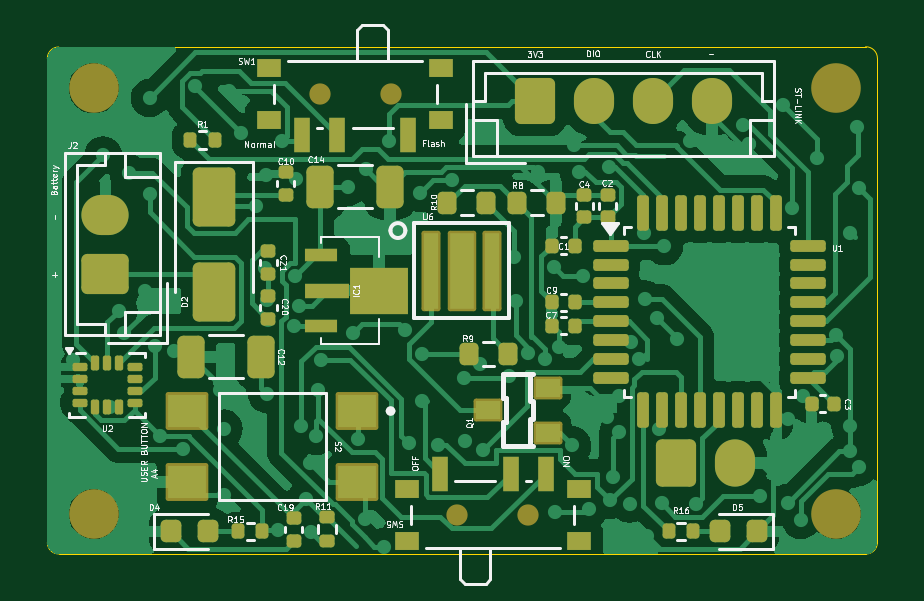
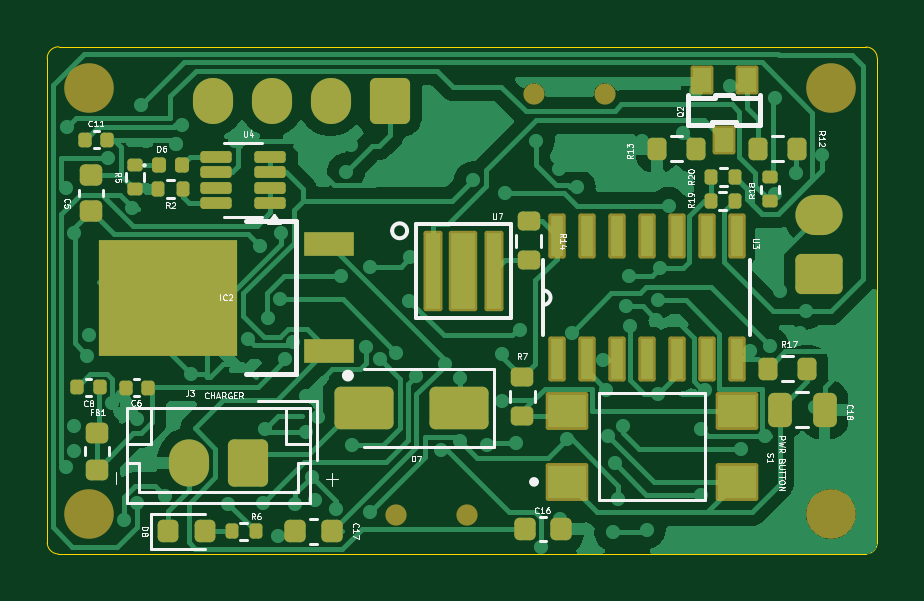
Circuit board: 9 layer files. Board 35.1 x 21.5 mm.
- bottom_copper: UVCleanPCB-B_Cu.gbr (63978 bytes)
- bottom_mask: UVCleanPCB-B_Mask.gbr (6920 bytes)
- paste: UVCleanPCB-B_Paste.gbr (5483 bytes)
- bottom_silk: UVCleanPCB-B_Silkscreen.gbr (54442 bytes)
- outline: UVCleanPCB-Edge_Cuts.gbr (989 bytes)
- top_copper: UVCleanPCB-F_Cu.gbr (84589 bytes)
- top_mask: UVCleanPCB-F_Mask.gbr (8047 bytes)
- paste: UVCleanPCB-F_Paste.gbr (6713 bytes)
- top_silk: UVCleanPCB-F_Silkscreen.gbr (71875 bytes)

=== bottom_copper: UVCleanPCB-B_Cu.gbr (63978 bytes, source omitted) ===
=== bottom_mask: UVCleanPCB-B_Mask.gbr (6920 bytes, source omitted) ===
=== paste: UVCleanPCB-B_Paste.gbr ===
%TF.GenerationSoftware,KiCad,Pcbnew,8.0.5*%
%TF.CreationDate,2025-02-24T18:35:13+02:00*%
%TF.ProjectId,UVCleanPCB,5556436c-6561-46e5-9043-422e6b696361,rev?*%
%TF.SameCoordinates,Original*%
%TF.FileFunction,Paste,Bot*%
%TF.FilePolarity,Positive*%
%FSLAX46Y46*%
G04 Gerber Fmt 4.6, Leading zero omitted, Abs format (unit mm)*
G04 Created by KiCad (PCBNEW 8.0.5) date 2025-02-24 18:35:13*
%MOMM*%
%LPD*%
G01*
G04 APERTURE LIST*
G04 Aperture macros list*
%AMRoundRect*
0 Rectangle with rounded corners*
0 $1 Rounding radius*
0 $2 $3 $4 $5 $6 $7 $8 $9 X,Y pos of 4 corners*
0 Add a 4 corners polygon primitive as box body*
4,1,4,$2,$3,$4,$5,$6,$7,$8,$9,$2,$3,0*
0 Add four circle primitives for the rounded corners*
1,1,$1+$1,$2,$3*
1,1,$1+$1,$4,$5*
1,1,$1+$1,$6,$7*
1,1,$1+$1,$8,$9*
0 Add four rect primitives between the rounded corners*
20,1,$1+$1,$2,$3,$4,$5,0*
20,1,$1+$1,$4,$5,$6,$7,0*
20,1,$1+$1,$6,$7,$8,$9,0*
20,1,$1+$1,$8,$9,$2,$3,0*%
G04 Aperture macros list end*
%ADD10RoundRect,0.200000X-0.275000X0.200000X-0.275000X-0.200000X0.275000X-0.200000X0.275000X0.200000X0*%
%ADD11RoundRect,0.225000X0.225000X0.250000X-0.225000X0.250000X-0.225000X-0.250000X0.225000X-0.250000X0*%
%ADD12R,0.533400X1.701800*%
%ADD13R,2.100000X1.000000*%
%ADD14R,5.850000X4.900000*%
%ADD15R,1.600000X1.400000*%
%ADD16RoundRect,0.147500X0.147500X0.172500X-0.147500X0.172500X-0.147500X-0.172500X0.147500X-0.172500X0*%
%ADD17RoundRect,0.218750X0.256250X-0.218750X0.256250X0.218750X-0.256250X0.218750X-0.256250X-0.218750X0*%
%ADD18RoundRect,0.135000X-0.135000X-0.185000X0.135000X-0.185000X0.135000X0.185000X-0.135000X0.185000X0*%
%ADD19RoundRect,0.140000X0.140000X0.170000X-0.140000X0.170000X-0.140000X-0.170000X0.140000X-0.170000X0*%
%ADD20RoundRect,0.135000X-0.185000X0.135000X-0.185000X-0.135000X0.185000X-0.135000X0.185000X0.135000X0*%
%ADD21RoundRect,0.125000X-0.537500X-0.125000X0.537500X-0.125000X0.537500X0.125000X-0.537500X0.125000X0*%
%ADD22RoundRect,0.218750X0.218750X0.256250X-0.218750X0.256250X-0.218750X-0.256250X0.218750X-0.256250X0*%
%ADD23R,1.000000X3.200000*%
%ADD24R,0.600000X3.200000*%
%ADD25RoundRect,0.135000X0.185000X-0.135000X0.185000X0.135000X-0.185000X0.135000X-0.185000X-0.135000X0*%
%ADD26RoundRect,0.140000X-0.140000X-0.170000X0.140000X-0.170000X0.140000X0.170000X-0.140000X0.170000X0*%
%ADD27RoundRect,0.200000X-0.200000X-0.275000X0.200000X-0.275000X0.200000X0.275000X-0.200000X0.275000X0*%
%ADD28RoundRect,0.250000X-1.000000X-0.650000X1.000000X-0.650000X1.000000X0.650000X-1.000000X0.650000X0*%
%ADD29RoundRect,0.250000X0.250000X0.475000X-0.250000X0.475000X-0.250000X-0.475000X0.250000X-0.475000X0*%
%ADD30R,0.762000X1.016000*%
%ADD31RoundRect,0.225000X-0.225000X-0.250000X0.225000X-0.250000X0.225000X0.250000X-0.225000X0.250000X0*%
%ADD32RoundRect,0.225000X0.250000X-0.225000X0.250000X0.225000X-0.250000X0.225000X-0.250000X-0.225000X0*%
G04 APERTURE END LIST*
D10*
%TO.C,R7*%
X189500000Y-75800000D03*
X189500000Y-74150000D03*
%TD*%
D11*
%TO.C,C16*%
X189400000Y-80600000D03*
X187850000Y-80600000D03*
%TD*%
D12*
%TO.C,U3*%
X188047500Y-73390800D03*
X186777500Y-73390800D03*
X185507500Y-73390800D03*
X184237500Y-73390800D03*
X182967500Y-73390800D03*
X181697500Y-73390800D03*
X180427500Y-73390800D03*
X180427500Y-68209200D03*
X181697500Y-68209200D03*
X182967500Y-68209200D03*
X184237500Y-68209200D03*
X185507500Y-68209200D03*
X186777500Y-68209200D03*
X188047500Y-68209200D03*
%TD*%
D13*
%TO.C,IC2*%
X197680000Y-73080000D03*
X197680000Y-68520000D03*
D14*
X204480000Y-70800000D03*
%TD*%
D15*
%TO.C,S1*%
X180400000Y-75600000D03*
X187600000Y-75600000D03*
X180400000Y-78600000D03*
X187600000Y-78600000D03*
%TD*%
D16*
%TO.C,D6*%
X204885000Y-65200000D03*
X203915000Y-65200000D03*
%TD*%
D17*
%TO.C,FB1*%
X207500000Y-78087500D03*
X207500000Y-76512500D03*
%TD*%
D18*
%TO.C,R2*%
X203880000Y-66200000D03*
X204900000Y-66200000D03*
%TD*%
D19*
%TO.C,C11*%
X208020000Y-64120000D03*
X207060000Y-64120000D03*
%TD*%
D20*
%TO.C,R5*%
X205900000Y-65180000D03*
X205900000Y-66200000D03*
%TD*%
D21*
%TO.C,U4*%
X200170000Y-66790000D03*
X200170000Y-66140000D03*
X200170000Y-65490000D03*
X200170000Y-64840000D03*
X202445000Y-64840000D03*
X202445000Y-65490000D03*
X202445000Y-66140000D03*
X202445000Y-66790000D03*
%TD*%
D22*
%TO.C,D8*%
X204500000Y-80700000D03*
X202925000Y-80700000D03*
%TD*%
D23*
%TO.C,U7*%
X191990000Y-69670000D03*
D24*
X193290000Y-69670000D03*
X190690000Y-69670000D03*
%TD*%
D10*
%TO.C,R14*%
X189220000Y-67575000D03*
X189220000Y-69225000D03*
%TD*%
D25*
%TO.C,R18*%
X179020000Y-66720000D03*
X179020000Y-65700000D03*
%TD*%
D18*
%TO.C,R19*%
X180500000Y-66700000D03*
X181520000Y-66700000D03*
%TD*%
D26*
%TO.C,C8*%
X207390000Y-74590000D03*
X208350000Y-74590000D03*
%TD*%
D27*
%TO.C,R12*%
X177875000Y-64500000D03*
X179525000Y-64500000D03*
%TD*%
%TO.C,R13*%
X183800000Y-64500000D03*
X182150000Y-64500000D03*
%TD*%
D28*
%TO.C,D7*%
X192190000Y-75470000D03*
X196190000Y-75470000D03*
%TD*%
D18*
%TO.C,R20*%
X180480000Y-65700000D03*
X181500000Y-65700000D03*
%TD*%
D27*
%TO.C,R17*%
X177450000Y-73800000D03*
X179100000Y-73800000D03*
%TD*%
D29*
%TO.C,C18*%
X178600000Y-75550000D03*
X176700000Y-75550000D03*
%TD*%
D30*
%TO.C,Q2*%
X180947500Y-64140000D03*
X179995000Y-61600000D03*
X181900000Y-61600000D03*
%TD*%
D31*
%TO.C,C17*%
X197550000Y-80700000D03*
X199100000Y-80700000D03*
%TD*%
D18*
%TO.C,R6*%
X200780000Y-80700000D03*
X201800000Y-80700000D03*
%TD*%
D32*
%TO.C,C5*%
X207760000Y-67140000D03*
X207760000Y-65590000D03*
%TD*%
D26*
%TO.C,C6*%
X205330000Y-74610000D03*
X206290000Y-74610000D03*
%TD*%
M02*

=== bottom_silk: UVCleanPCB-B_Silkscreen.gbr (54442 bytes, source omitted) ===
=== outline: UVCleanPCB-Edge_Cuts.gbr ===
%TF.GenerationSoftware,KiCad,Pcbnew,8.0.5*%
%TF.CreationDate,2025-02-24T18:35:13+02:00*%
%TF.ProjectId,UVCleanPCB,5556436c-6561-46e5-9043-422e6b696361,rev?*%
%TF.SameCoordinates,Original*%
%TF.FileFunction,Profile,NP*%
%FSLAX46Y46*%
G04 Gerber Fmt 4.6, Leading zero omitted, Abs format (unit mm)*
G04 Created by KiCad (PCBNEW 8.0.5) date 2025-02-24 18:35:13*
%MOMM*%
%LPD*%
G01*
G04 APERTURE LIST*
%TA.AperFunction,Profile*%
%ADD10C,0.050000*%
%TD*%
G04 APERTURE END LIST*
D10*
X209610000Y-60670000D02*
X209610000Y-81180000D01*
X209608326Y-81179959D02*
G75*
G02*
X209139999Y-81652594I-484926J12159D01*
G01*
X174470000Y-60670000D02*
G75*
G02*
X174950000Y-60190000I480000J0D01*
G01*
X174950000Y-81650000D02*
G75*
G02*
X174470000Y-81170000I0J480000D01*
G01*
X174470000Y-81170000D02*
X174470000Y-60670000D01*
X209110000Y-60180001D02*
G75*
G02*
X209610174Y-60670001I13500J-486499D01*
G01*
X174950000Y-60190000D02*
X209110000Y-60180001D01*
X209140000Y-81652630D02*
X174950000Y-81650000D01*
M02*

=== top_copper: UVCleanPCB-F_Cu.gbr (84589 bytes, source omitted) ===
=== top_mask: UVCleanPCB-F_Mask.gbr (8047 bytes, source omitted) ===
=== paste: UVCleanPCB-F_Paste.gbr (6713 bytes, source omitted) ===
=== top_silk: UVCleanPCB-F_Silkscreen.gbr (71875 bytes, source omitted) ===
